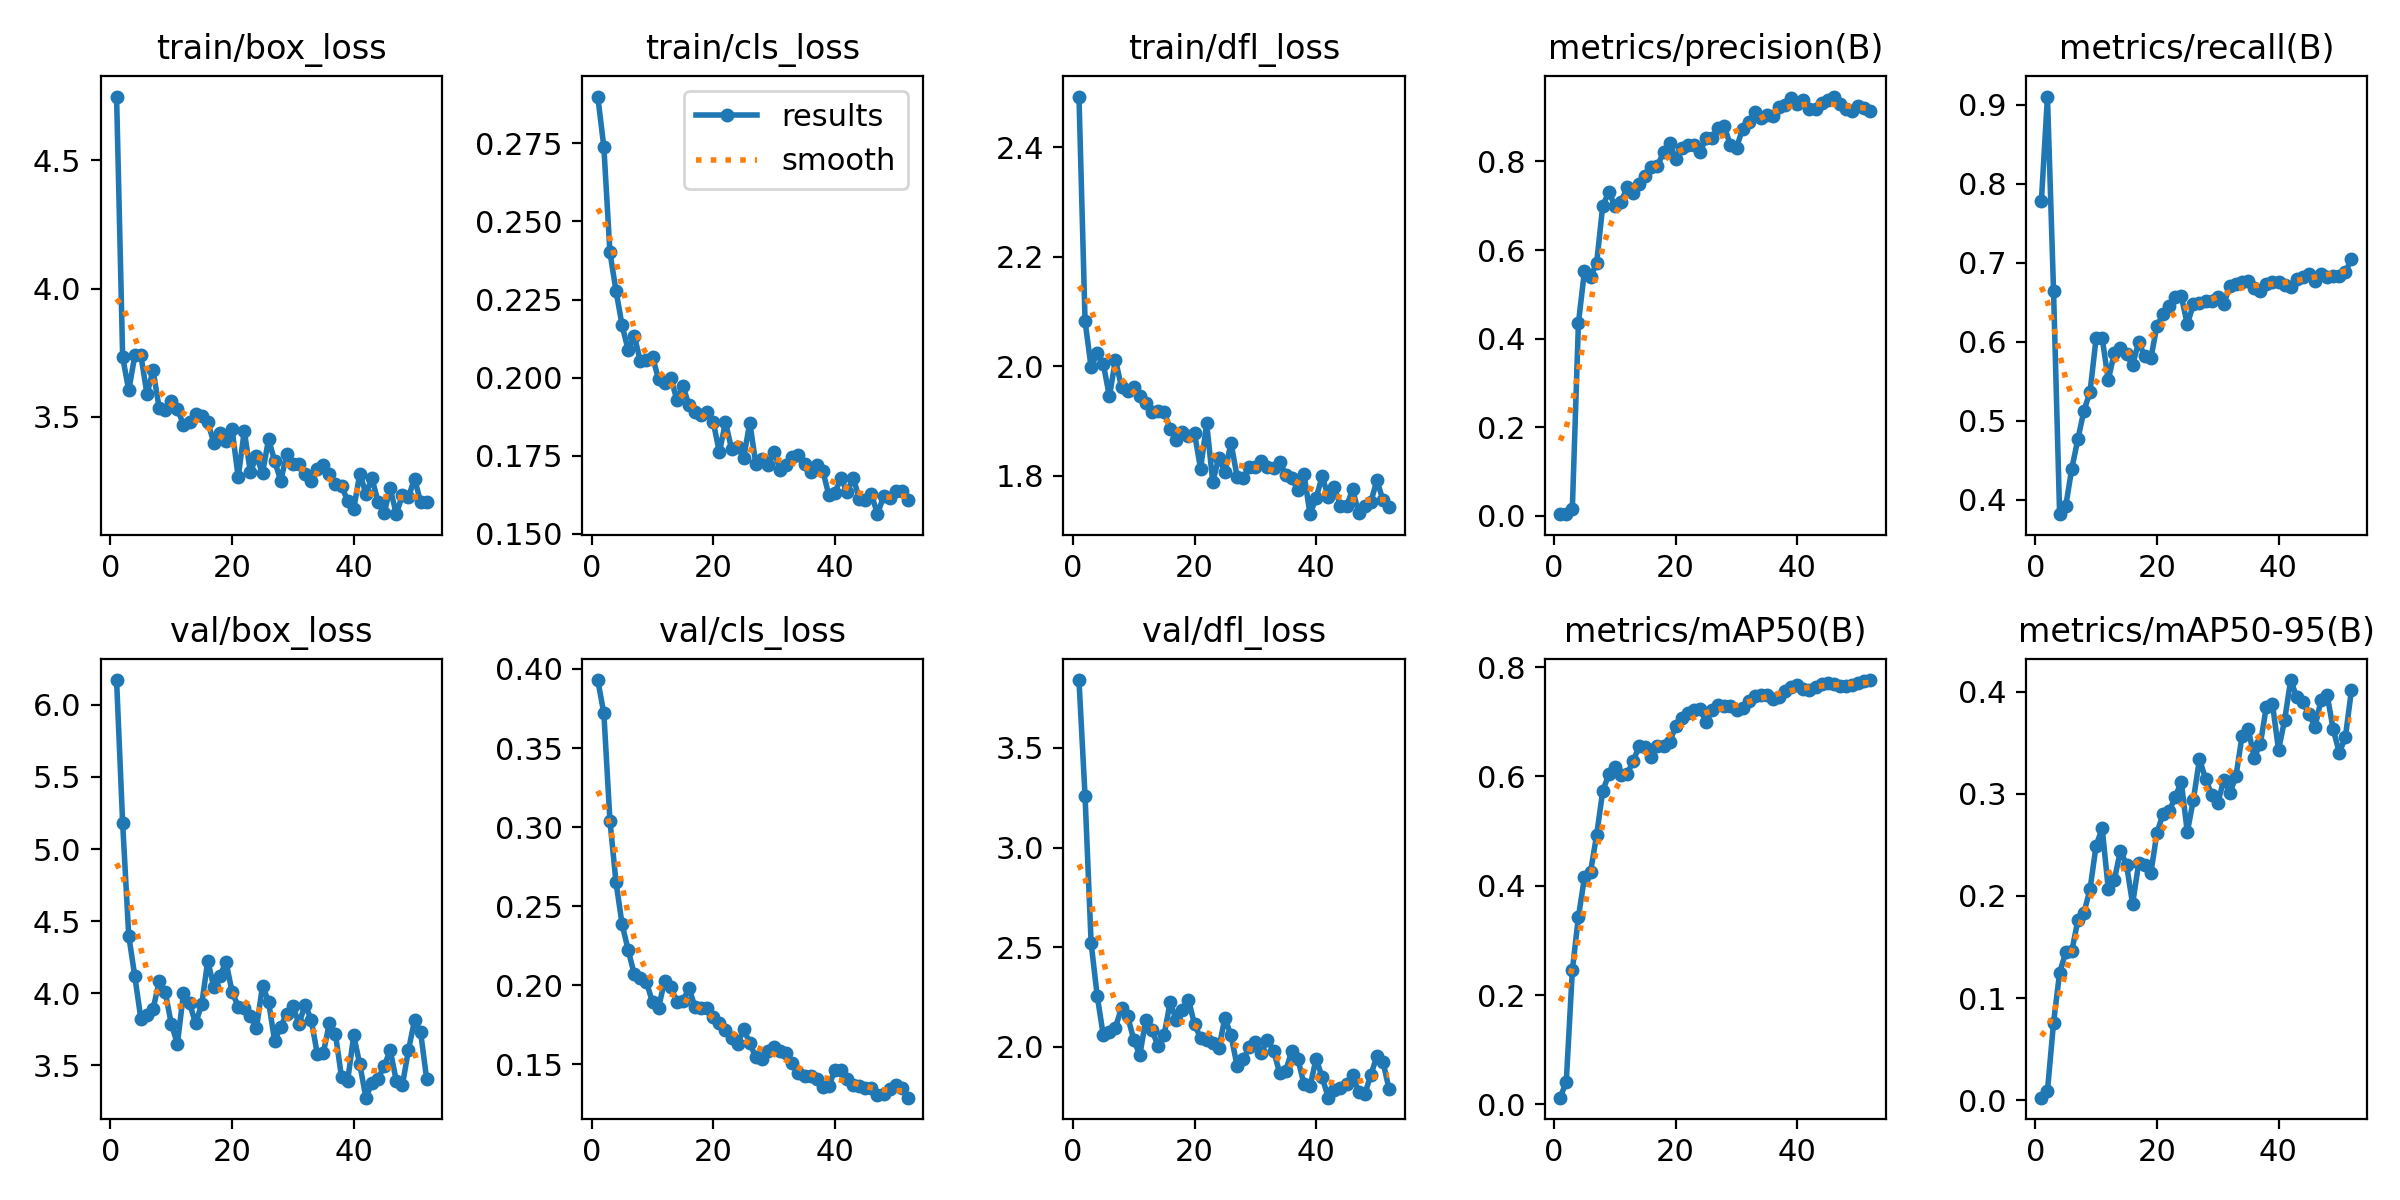

The file beside this chart, header and first rows:
epoch, time, train/box_loss, train/cls_loss, train/dfl_loss, metrics/precision(B), metrics/recall(B), metrics/mAP50(B), metrics/mAP50-95(B), val/box_loss, val/cls_loss, val/dfl_loss, lr/pg0, lr/pg1, lr/pg2
1, 7.568, 4.748, 0.2899, 2.493, 0.00411, 0.7778, 0.01231, 0.00259, 6.172, 0.393, 3.84, 0.08402, 1.6e-05, 1.6e-05
2, 14.14, 3.733, 0.2737, 2.082, 0.00481, 0.9103, 0.04113, 0.00918, 5.179, 0.3718, 3.258, 0.06703, 3.29919e-05, 3.29919e-05
3, 20.55, 3.603, 0.2401, 1.998, 0.01622, 0.6645, 0.2451, 0.07596, 4.399, 0.3041, 2.52, 0.05005, 4.99512e-05, 4.99512e-05
4, 27.24, 3.739, 0.2278, 2.023, 0.435, 0.3817, 0.3434, 0.1248, 4.117, 0.2651, 2.255, 0.03307, 6.68528e-05, 6.68528e-05
5, 33.8, 3.739, 0.2167, 2.004, 0.5533, 0.3916, 0.4153, 0.1448, 3.822, 0.2386, 2.058, 0.01608, 8.36721e-05, 8.36721e-05
6, 40.14, 3.588, 0.2088, 1.945, 0.5388, 0.4394, 0.4259, 0.146, 3.85, 0.2223, 2.075, 9.93906e-05, 9.93906e-05, 9.93906e-05
7, 46.86, 3.682, 0.2134, 2.012, 0.5711, 0.4765, 0.493, 0.1761, 3.889, 0.207, 2.097, 9.91232e-05, 9.91232e-05, 9.91232e-05
8, 53.3, 3.534, 0.2053, 1.961, 0.6997, 0.5128, 0.5736, 0.1836, 4.083, 0.2049, 2.197, 9.88079e-05, 9.88079e-05, 9.88079e-05
9, 61.12, 3.528, 0.2056, 1.955, 0.7307, 0.5363, 0.6037, 0.2066, 4.008, 0.202, 2.155, 9.84449e-05, 9.84449e-05, 9.84449e-05
10, 68.21, 3.562, 0.2067, 1.961, 0.7004, 0.6044, 0.6171, 0.2493, 3.787, 0.1895, 2.036, 9.80345e-05, 9.80345e-05, 9.80345e-05
11, 75.07, 3.532, 0.1994, 1.945, 0.7076, 0.6047, 0.6028, 0.2663, 3.648, 0.1858, 1.959, 9.75773e-05, 9.75773e-05, 9.75773e-05
12, 81.97, 3.469, 0.1984, 1.932, 0.7416, 0.5513, 0.6042, 0.2069, 3.999, 0.203, 2.137, 9.70736e-05, 9.70736e-05, 9.70736e-05
13, 88.54, 3.482, 0.2, 1.917, 0.7289, 0.5861, 0.628, 0.2158, 3.93, 0.1991, 2.084, 9.65239e-05, 9.65239e-05, 9.65239e-05
14, 95.29, 3.512, 0.1929, 1.918, 0.75, 0.5919, 0.6556, 0.2443, 3.791, 0.1896, 2.005, 9.59289e-05, 9.59289e-05, 9.59289e-05
15, 101.9, 3.502, 0.1974, 1.917, 0.767, 0.5839, 0.6537, 0.2307, 3.922, 0.1902, 2.06, 9.52889e-05, 9.52889e-05, 9.52889e-05
16, 108.5, 3.478, 0.1911, 1.884, 0.7876, 0.5705, 0.6355, 0.1921, 4.226, 0.1983, 2.226, 9.46048e-05, 9.46048e-05, 9.46048e-05
17, 115.3, 3.4, 0.1891, 1.866, 0.7891, 0.5995, 0.6555, 0.232, 4.04, 0.1862, 2.134, 9.38772e-05, 9.38772e-05, 9.38772e-05
18, 121.9, 3.437, 0.188, 1.881, 0.8218, 0.5814, 0.6551, 0.2302, 4.121, 0.1857, 2.185, 9.31067e-05, 9.31067e-05, 9.31067e-05
19, 128.4, 3.406, 0.1891, 1.873, 0.8413, 0.5791, 0.6631, 0.2221, 4.217, 0.1855, 2.238, 9.22942e-05, 9.22942e-05, 9.22942e-05
20, 135.3, 3.451, 0.1857, 1.877, 0.8055, 0.6197, 0.6916, 0.2617, 4.009, 0.1798, 2.113, 9.14405e-05, 9.14405e-05, 9.14405e-05
21, 142, 3.264, 0.1761, 1.812, 0.8304, 0.6346, 0.7065, 0.2801, 3.907, 0.1764, 2.046, 9.05463e-05, 9.05463e-05, 9.05463e-05
22, 148.7, 3.445, 0.1858, 1.896, 0.8373, 0.6453, 0.7155, 0.2829, 3.899, 0.1718, 2.032, 8.96127e-05, 8.96127e-05, 8.96127e-05
23, 155.3, 3.285, 0.1772, 1.788, 0.8379, 0.656, 0.7208, 0.2965, 3.843, 0.167, 2.017, 8.86404e-05, 8.86404e-05, 8.86404e-05
24, 162.1, 3.347, 0.1778, 1.833, 0.8214, 0.6581, 0.7233, 0.312, 3.757, 0.1629, 1.992, 8.76305e-05, 8.76305e-05, 8.76305e-05
25, 168.7, 3.281, 0.1744, 1.807, 0.8522, 0.6218, 0.6993, 0.2625, 4.051, 0.1723, 2.146, 8.65839e-05, 8.65839e-05, 8.65839e-05
26, 175.8, 3.413, 0.1856, 1.86, 0.8532, 0.6474, 0.7217, 0.2944, 3.941, 0.1634, 2.057, 8.55018e-05, 8.55018e-05, 8.55018e-05
27, 182.7, 3.328, 0.1723, 1.798, 0.876, 0.6491, 0.7299, 0.3339, 3.667, 0.1545, 1.905, 8.43851e-05, 8.43851e-05, 8.43851e-05
28, 190.1, 3.251, 0.1739, 1.796, 0.8789, 0.6514, 0.7292, 0.3149, 3.768, 0.1536, 1.938, 8.32349e-05, 8.32349e-05, 8.32349e-05
29, 197.8, 3.355, 0.1721, 1.816, 0.8363, 0.6517, 0.7297, 0.2992, 3.859, 0.1582, 1.998, 8.20525e-05, 8.20525e-05, 8.20525e-05
30, 204.3, 3.315, 0.1761, 1.816, 0.831, 0.656, 0.7209, 0.2909, 3.908, 0.1613, 2.026, 8.08389e-05, 8.08389e-05, 8.08389e-05
31, 210.9, 3.317, 0.1705, 1.826, 0.8738, 0.6474, 0.7252, 0.3136, 3.787, 0.1585, 1.971, 7.95954e-05, 7.95954e-05, 7.95954e-05
32, 217.6, 3.279, 0.1722, 1.816, 0.8886, 0.6709, 0.7385, 0.301, 3.921, 0.1573, 2.035, 7.83231e-05, 7.83231e-05, 7.83231e-05
33, 224.1, 3.249, 0.1745, 1.815, 0.9104, 0.6729, 0.7479, 0.3171, 3.817, 0.1509, 1.98, 7.70234e-05, 7.70234e-05, 7.70234e-05
34, 230.6, 3.298, 0.1754, 1.825, 0.899, 0.6752, 0.7483, 0.3566, 3.581, 0.1446, 1.87, 7.56976e-05, 7.56976e-05, 7.56976e-05
35, 237.1, 3.312, 0.1724, 1.802, 0.9057, 0.6774, 0.7484, 0.3638, 3.585, 0.1428, 1.881, 7.43468e-05, 7.43468e-05, 7.43468e-05
36, 243.7, 3.279, 0.1699, 1.796, 0.902, 0.6685, 0.741, 0.3355, 3.794, 0.1429, 1.979, 7.29725e-05, 7.29725e-05, 7.29725e-05
37, 250.2, 3.238, 0.1722, 1.774, 0.9233, 0.6645, 0.7452, 0.3486, 3.715, 0.1406, 1.94, 7.15761e-05, 7.15761e-05, 7.15761e-05
38, 256.8, 3.23, 0.1703, 1.803, 0.9273, 0.6731, 0.7554, 0.3854, 3.415, 0.1355, 1.813, 7.01588e-05, 7.01588e-05, 7.01588e-05
39, 263.3, 3.173, 0.1624, 1.729, 0.9423, 0.6752, 0.7645, 0.388, 3.393, 0.1363, 1.803, 6.87222e-05, 6.87222e-05, 6.87222e-05
40, 269.7, 3.141, 0.1632, 1.759, 0.9294, 0.6755, 0.7672, 0.3431, 3.707, 0.1466, 1.941, 6.72675e-05, 6.72675e-05, 6.72675e-05
41, 276.2, 3.279, 0.1679, 1.799, 0.9374, 0.6714, 0.7605, 0.372, 3.506, 0.1462, 1.847, 6.57963e-05, 6.57963e-05, 6.57963e-05
42, 282.7, 3.201, 0.1633, 1.761, 0.9173, 0.6688, 0.7574, 0.4114, 3.275, 0.1411, 1.745, 6.43101e-05, 6.43101e-05, 6.43101e-05
43, 289.4, 3.26, 0.1681, 1.778, 0.9182, 0.6795, 0.7643, 0.3946, 3.378, 0.1372, 1.782, 6.28101e-05, 6.28101e-05, 6.28101e-05
44, 296, 3.169, 0.1613, 1.745, 0.9321, 0.6816, 0.7696, 0.3896, 3.407, 0.1365, 1.792, 6.12981e-05, 6.12981e-05, 6.12981e-05
45, 302.6, 3.124, 0.1608, 1.744, 0.938, 0.6859, 0.7705, 0.3781, 3.494, 0.135, 1.816, 5.97754e-05, 5.97754e-05, 5.97754e-05
46, 309.4, 3.222, 0.1628, 1.775, 0.9463, 0.6772, 0.769, 0.3656, 3.605, 0.1352, 1.859, 5.82435e-05, 5.82435e-05, 5.82435e-05
47, 315.8, 3.121, 0.1563, 1.731, 0.9292, 0.6859, 0.7662, 0.3919, 3.392, 0.1308, 1.774, 5.6704e-05, 5.6704e-05, 5.6704e-05
48, 322.5, 3.196, 0.162, 1.744, 0.919, 0.6816, 0.7647, 0.3966, 3.363, 0.1311, 1.764, 5.51584e-05, 5.51584e-05, 5.51584e-05
49, 329.2, 3.187, 0.1616, 1.752, 0.914, 0.6838, 0.7668, 0.363, 3.604, 0.1343, 1.858, 5.36081e-05, 5.36081e-05, 5.36081e-05
50, 335.8, 3.259, 0.1637, 1.792, 0.9241, 0.6838, 0.7713, 0.3401, 3.812, 0.1372, 1.954, 5.20548e-05, 5.20548e-05, 5.20548e-05
51, 342.5, 3.168, 0.1637, 1.755, 0.9214, 0.688, 0.7743, 0.3557, 3.729, 0.1353, 1.924, 5.05e-05, 5.05e-05, 5.05e-05
52, 349.3, 3.167, 0.161, 1.742, 0.9132, 0.7051, 0.7763, 0.4019, 3.403, 0.129, 1.787, 4.89452e-05, 4.89452e-05, 4.89452e-05
